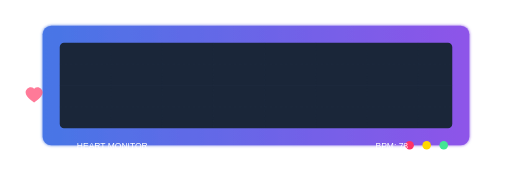
t = 0.00 s
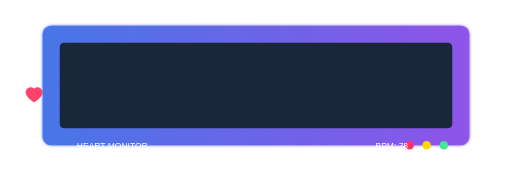
t = 0.50 s
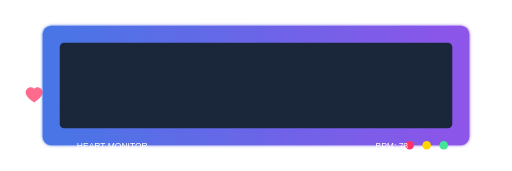
t = 0.88 s
t = 1.00 s: frame unchanged from t = 0.00 s, image omitted
t = 1.50 s: frame unchanged from t = 0.50 s, image omitted
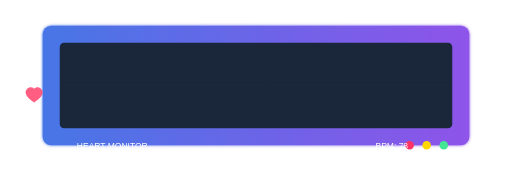
t = 2.25 s

The animated SVG that drew these frames (rendered in a browser with its animation timeline set to each time). Animation: 4 SMIL elements (animate=4); one cycle of 3.00 s, repeats indefinitely.

<?xml version="1.0" encoding="UTF-8"?>
<svg width="600px" height="200px" viewBox="0 0 600 200" version="1.1" xmlns="http://www.w3.org/2000/svg" xmlns:xlink="http://www.w3.org/1999/xlink">
    <defs>
        <linearGradient id="monitorGradient" x1="0%" y1="0%" x2="100%" y2="0%">
            <stop offset="0%" style="stop-color:#4776E6;stop-opacity:1" />
            <stop offset="100%" style="stop-color:#8E54E9;stop-opacity:1" />
        </linearGradient>
        
        <linearGradient id="lineGradient" x1="0%" y1="0%" x2="100%" y2="0%">
            <stop offset="0%" style="stop-color:#42E695;stop-opacity:1" />
            <stop offset="50%" style="stop-color:#3BB2B8;stop-opacity:1" />
            <stop offset="100%" style="stop-color:#42E695;stop-opacity:1" />
        </linearGradient>
        
        <filter id="monitorGlow" x="-10%" y="-10%" width="120%" height="120%">
            <feGaussianBlur in="SourceGraphic" stdDeviation="2" result="blur" />
            <feComposite in="SourceGraphic" in2="blur" operator="over" />
        </filter>
    </defs>
    
    <!-- Monitor background -->
    <rect x="50" y="30" width="500" height="140" rx="10" ry="10" fill="url(#monitorGradient)" filter="url(#monitorGlow)" />
    
    <!-- Monitor screen -->
    <rect x="70" y="50" width="460" height="100" rx="5" ry="5" fill="#1a2639" />
    
    <!-- Grid lines -->
    <g stroke="#2A3950" stroke-width="0.5" stroke-opacity="0.3">
        <line x1="70" y1="100" x2="530" y2="100" />
        <line x1="70" y1="75" x2="530" y2="75" stroke-dasharray="3,3" />
        <line x1="70" y1="125" x2="530" y2="125" stroke-dasharray="3,3" />
        
        <line x1="130" y1="50" x2="130" y2="150" stroke-dasharray="3,3" />
        <line x1="190" y1="50" x2="190" y2="150" stroke-dasharray="3,3" />
        <line x1="250" y1="50" x2="250" y2="150" stroke-dasharray="3,3" />
        <line x1="310" y1="50" x2="310" y2="150" stroke-dasharray="3,3" />
        <line x1="370" y1="50" x2="370" y2="150" stroke-dasharray="3,3" />
        <line x1="430" y1="50" x2="430" y2="150" stroke-dasharray="3,3" />
        <line x1="490" y1="50" x2="490" y2="150" stroke-dasharray="3,3" />
    </g>
    
    <!-- ECG Line -->
    <path id="ecgLine" 
          d="M70,100 
             L120,100 
             L130,100 
             L140,80 
             L150,120 
             L160,100 
             L190,100 
             L210,105 
             L230,105 
             L240,70 
             L250,130 
             L260,100 
             L290,100 
             L330,100 
             L340,105 
             L360,105 
             L370,70 
             L380,130 
             L390,100 
             L420,100 
             L460,100 
             L470,105
             L490,105 
             L500,70 
             L510,130 
             L520,100 
             L530,100" 
          stroke="url(#lineGradient)" 
          stroke-width="2" 
          fill="none" 
          stroke-linecap="round" 
          stroke-linejoin="round"
          filter="url(#monitorGlow)">
        
        <!-- Animate the ECG line with dash array -->
        <animate attributeName="stroke-dasharray" 
                 values="1000,1000;0,1000" 
                 dur="3s" 
                 repeatCount="indefinite" />
        <animate attributeName="stroke-dashoffset" 
                 values="1000;0" 
                 dur="3s" 
                 repeatCount="indefinite" />
    </path>
    
    <!-- Monitor buttons and details -->
    <g>
        <circle cx="520" cy="170" r="5" fill="#42E695" />
        <circle cx="500" cy="170" r="5" fill="#FFD700" />
        <circle cx="480" cy="170" r="5" fill="#FF3366" />
        
        <text x="90" y="175" font-family="Arial" font-size="10" fill="#ffffff">HEART MONITOR</text>
        <text x="440" y="175" font-family="Arial" font-size="10" fill="#ffffff">BPM: 78</text>
    </g>
    
    <!-- Heart icon pulsing with the monitor -->
    <g transform="translate(30, 100) scale(0.4)">
        <path d="M25,10 
                 C25,10 27.5,5 35,5 
                 C42.5,5 50,12.5 50,20 
                 C50,35 25,50 25,50 
                 C25,50 0,35 0,20 
                 C0,12.5 7.5,5 15,5 
                 C22.5,5 25,10 25,10 Z" 
              fill="#FF416C">
            <animate attributeName="transform" 
                     values="scale(1);scale(1.2);scale(1)" 
                     dur="1s" 
                     repeatCount="indefinite" />
            <animate attributeName="opacity" 
                     values="0.7;1;0.7" 
                     dur="1s" 
                     repeatCount="indefinite" />
        </path>
    </g>
</svg>
